2-way image classification set "data" from GitHub (nemoqh77/VIDA-LV_dwarf_galaxy_detection); label vocabulary: dwarf galaxy, noise.

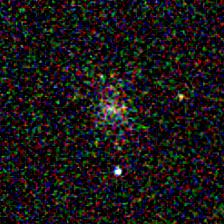
Label: dwarf galaxy

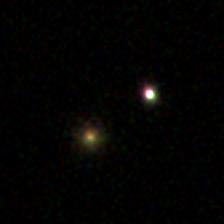
Label: noise

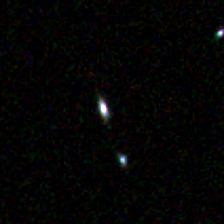
Label: noise

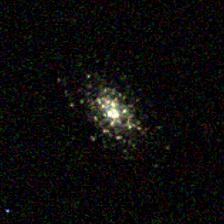
Label: dwarf galaxy

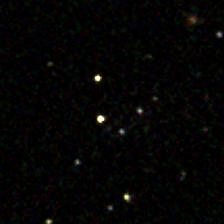
Label: dwarf galaxy

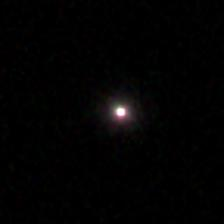
Label: noise
